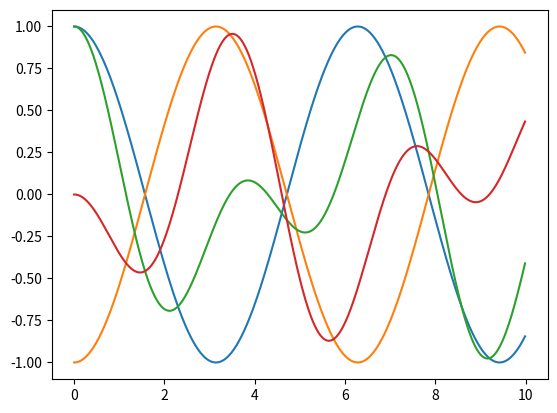

Write the Python code that produced this figure.
from numpy import linspace,array,arange, log,exp,sin,cos,sqrt, pi, zeros, ones, eye, matmul
import numpy as np
from numpy.linalg import eig,inv
from matplotlib.pyplot import plot,xlabel,ylabel,legend,show, figure, subplot, title, tight_layout, stem

#  set the time array
T = 10
dt = 0.01

# 1) Fill in t array using arange
t = arange(0,T,dt)

# 2) Create the Matrix M and find the eigenvalues and eigenvectors
k1 = 1
k2 = 1

beta = k1 + k2
alpha = k2
M = array([[-beta,alpha],[alpha,-beta]])


# 3) use eig(M) to store eigen values in array w and eigen vectors in matrix v
w,v = eig(M)

w = abs(w)


# 4) Create the time series of the motion of each mass as cosines
#     for the first eigenvalue/eigenvector
#  What is omega for the selected mode?
#  What is v1 and v2?
omega = sqrt(w)

x0 = [1,1]

def twoMass(omegain,vin,x0in,tin):
    gamma = matmul(inv(vin), x0in)

    v1 = vin[0] * gamma[0]
    v2 = vin[1] * gamma[1]

    x1out = v1[0] * cos(omegain[0] * tin) + v2[0] * cos(omegain[1] * tin)
    x2out = v1[1] * cos(omegain[0] * tin) + v2[1] * cos(omegain[1] * tin)
    return x1out, x2out

x1,x2 = twoMass(omega,v,x0,t)

plot(t,x1, t,x2)

show()

#5 Now superpose a mix of both eigen values, 0.5 each. Plot the motion of the two masses.
#   What would the initial conditions be to get that mix?

x0 = [0,1]

x1,x2 = twoMass(omega,v,x0,t)

plot(t,x1, t,x2)

show()
